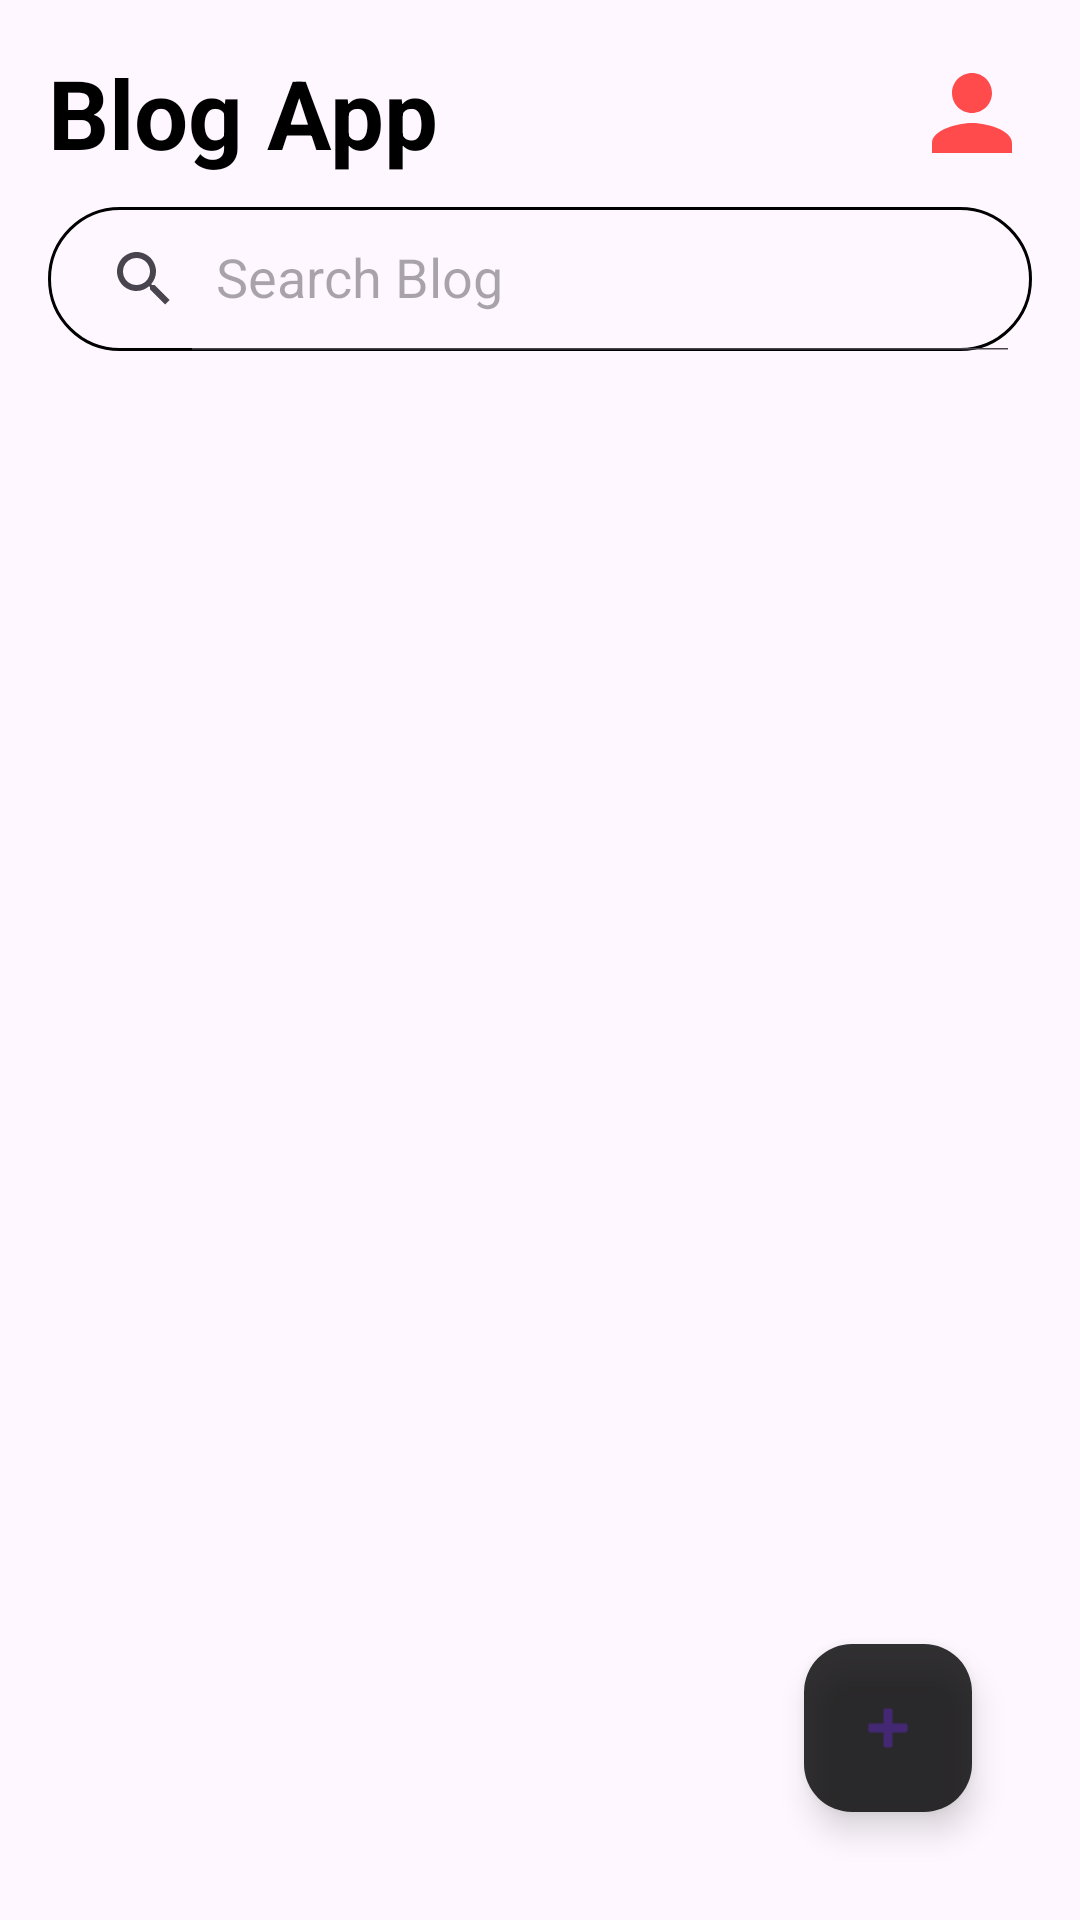

Write the Android layout XML for this screen, with the resource values it uses.
<!-- AndroidManifest.xml: application theme Theme.BlogApp -->
<!-- res/layout/fragment_home.xml -->
<?xml version="1.0" encoding="utf-8"?>
<androidx.constraintlayout.widget.ConstraintLayout xmlns:android="http://schemas.android.com/apk/res/android"
    xmlns:app="http://schemas.android.com/apk/res-auto"
    xmlns:tools="http://schemas.android.com/tools"
    android:layout_width="match_parent"
    android:layout_height="match_parent"
    android:padding="16dp"
    tools:context=".HomeFragment">


    <TextView
        android:id="@+id/textView"
        android:layout_width="wrap_content"
        android:layout_height="wrap_content"
        android:text="@string/app_name"
        android:textColor="@color/black"
        android:textSize="32sp"
        android:textStyle="bold"
        app:layout_constraintStart_toStartOf="parent"
        app:layout_constraintTop_toTopOf="parent" />

    <com.google.android.material.imageview.ShapeableImageView
        android:id="@+id/profileImage"
        android:layout_width="40dp"
        android:layout_height="40dp"
        android:scaleType="centerCrop"
        android:src="@drawable/baseline_person_24"
        app:layout_constraintBottom_toBottomOf="@+id/textView"
        app:layout_constraintEnd_toEndOf="parent"
        app:layout_constraintTop_toTopOf="@+id/textView"
        app:shapeAppearance="@style/ShapeAppearance.Material3.Corner.Full" />

    <androidx.appcompat.widget.SearchView
        android:id="@+id/searchView"
        android:layout_width="match_parent"
        android:layout_height="wrap_content"
        app:queryHint="Search Blog"
        app:iconifiedByDefault="false"
        android:background="@drawable/search_bar_bg"
        android:layout_marginVertical="10dp"
        app:layout_constraintEnd_toEndOf="parent"
        app:layout_constraintStart_toStartOf="parent"
        app:layout_constraintTop_toBottomOf="@+id/textView"
        />
    <androidx.recyclerview.widget.RecyclerView
        android:id="@+id/recyclerView"
        android:layout_width="match_parent"
        android:layout_height="0dp"
        android:layout_marginTop="8dp"
        app:layout_constraintBottom_toBottomOf="parent"
        app:layout_constraintEnd_toEndOf="@id/searchView"
        app:layout_constraintStart_toStartOf="@+id/searchView"
        app:layout_constraintTop_toBottomOf="@+id/searchView"
        tools:listitem="@layout/post_rv_sample">

    </androidx.recyclerview.widget.RecyclerView>

    <com.google.android.material.floatingactionbutton.FloatingActionButton
        android:id="@+id/addPost"
        android:layout_width="wrap_content"
        android:layout_height="wrap_content"
        android:layout_marginEnd="20dp"
        android:layout_marginBottom="20dp"
        android:clickable="true"
        android:src="@android:drawable/ic_input_add"
        app:backgroundTintMode="add"
        android:backgroundTint="@color/orange"
        android:alpha="0.8"
        app:layout_constraintBottom_toBottomOf="parent"
        app:layout_constraintEnd_toEndOf="parent"
        android:contentDescription="TODO" />
</androidx.constraintlayout.widget.ConstraintLayout>
<!-- res/layout/post_rv_sample.xml (included above) -->
<?xml version="1.0" encoding="utf-8"?>
<androidx.cardview.widget.CardView xmlns:android="http://schemas.android.com/apk/res/android"
    xmlns:app="http://schemas.android.com/apk/res-auto"
    xmlns:tools="http://schemas.android.com/tools"
    android:layout_marginVertical="16dp"
    app:cardCornerRadius="10dp"
    android:elevation="50dp"
    android:layout_width="match_parent"
    android:layout_height="wrap_content">

    <androidx.constraintlayout.widget.ConstraintLayout
        android:layout_width="match_parent"
        android:layout_height="match_parent"
        android:padding="16dp">

        <TextView
            android:id="@+id/postTitle"
            android:layout_width="0dp"
            android:layout_height="wrap_content"
            android:layout_marginEnd="5dp"
            android:ellipsize="end"
            android:maxLines="3"
            android:text="@string/common_google_play_services_install_text"
            android:textStyle="bold"
            android:textSize="14sp"
            app:layout_constraintEnd_toStartOf="@+id/postAuthor"
            app:layout_constraintStart_toStartOf="parent"
            app:layout_constraintTop_toTopOf="parent" />

        <TextView
            android:id="@+id/postAuthor"
            android:layout_width="wrap_content"
            android:layout_height="wrap_content"
            android:text="@string/app_name"
            android:textSize="16sp"
            app:layout_constraintBottom_toBottomOf="@+id/postTitle"
            app:layout_constraintEnd_toEndOf="parent"
            app:layout_constraintTop_toTopOf="@id/postTitle" />

        <TextView
            android:id="@+id/postTime"
            android:layout_width="wrap_content"
            android:layout_height="wrap_content"
            android:text="12:10am"
            app:layout_constraintBottom_toBottomOf="@+id/postReadButton"
            app:layout_constraintEnd_toEndOf="@+id/description"
            app:layout_constraintTop_toTopOf="@+id/postReadButton" />

        <View
            android:id="@+id/divider"
            android:layout_width="match_parent"
            android:layout_height="1dp"
            android:layout_marginTop="10dp"
            android:background="?android:attr/listDivider"
            app:layout_constraintEnd_toEndOf="parent"
            app:layout_constraintStart_toStartOf="parent"
            app:layout_constraintTop_toBottomOf="@+id/postTitle" />

        <TextView
            android:id="@+id/description"
            android:layout_width="match_parent"
            android:layout_height="wrap_content"
            android:layout_marginTop="10dp"
            android:ellipsize="end"
            android:maxLines="5"
            android:text="TextView"
            app:layout_constraintEnd_toEndOf="@+id/divider"
            app:layout_constraintStart_toStartOf="parent"
            app:layout_constraintTop_toBottomOf="@+id/divider" />

        <Button
            android:id="@+id/postReadButton"
            android:layout_width="150dp"
            android:layout_height="wrap_content"
            android:layout_marginTop="10dp"
            android:backgroundTint="@color/orange"
            android:text="Read More"
            app:cornerRadius="50dp"
            app:layout_constraintStart_toStartOf="@+id/description"
            app:layout_constraintTop_toBottomOf="@+id/description" />

        <ImageView
            android:id="@+id/delete"
            android:layout_width="30dp"
            android:layout_height="30dp"
            android:src="@drawable/baseline_delete_24"
            android:visibility="gone"
            app:layout_constraintBottom_toBottomOf="parent"
            app:layout_constraintEnd_toEndOf="parent"
            app:layout_constraintTop_toTopOf="@+id/liked" />

        <ImageView
            android:id="@+id/edit"
            android:layout_width="30dp"
            android:layout_height="30dp"
            android:src="@drawable/baseline_edit_24"
            android:layout_marginEnd="10dp"
            android:visibility="gone"
            app:layout_constraintBottom_toBottomOf="@+id/delete"
            app:layout_constraintEnd_toStartOf="@+id/delete"
            app:layout_constraintTop_toTopOf="@+id/delete" />

        <ImageView
            android:id="@+id/liked"
            android:layout_width="30dp"
            android:layout_height="30dp"
            android:layout_marginTop="10dp"
            android:src="@drawable/outline_favorite_border_24"
            app:layout_constraintStart_toStartOf="@+id/postReadButton"
            app:layout_constraintTop_toBottomOf="@+id/postReadButton" />

        <TextView
            android:id="@+id/likedCount"
            android:layout_width="wrap_content"
            android:layout_height="wrap_content"
            android:text="0"
            android:layout_marginStart="5dp"
            app:layout_constraintBottom_toBottomOf="@+id/liked"
            app:layout_constraintStart_toEndOf="@+id/liked"
            app:layout_constraintTop_toTopOf="@+id/liked" />

    </androidx.constraintlayout.widget.ConstraintLayout>

</androidx.cardview.widget.CardView>
<!-- resources referenced by this layout -->
<resources>
  <!-- drawable baseline_edit_24 (drawable) -->
  <vector android:height="24dp" android:tint="#FF4B4B"
      android:viewportHeight="24" android:viewportWidth="24"
      android:width="24dp" xmlns:android="http://schemas.android.com/apk/res/android">
      <path android:fillColor="@android:color/white" android:pathData="M3,17.25V21h3.75L17.81,9.94l-3.75,-3.75L3,17.25zM20.71,7.04c0.39,-0.39 0.39,-1.02 0,-1.41l-2.34,-2.34c-0.39,-0.39 -1.02,-0.39 -1.41,0l-1.83,1.83 3.75,3.75 1.83,-1.83z"/>
  </vector>
  <!-- drawable baseline_person_24 (drawable) -->
  <vector android:height="24dp" android:tint="#FF4B4B"
      android:viewportHeight="24" android:viewportWidth="24"
      android:width="24dp" xmlns:android="http://schemas.android.com/apk/res/android">
      <path android:fillColor="@android:color/white" android:pathData="M12,12c2.21,0 4,-1.79 4,-4s-1.79,-4 -4,-4 -4,1.79 -4,4 1.79,4 4,4zM12,14c-2.67,0 -8,1.34 -8,4v2h16v-2c0,-2.66 -5.33,-4 -8,-4z"/>
  </vector>
  <!-- drawable outline_favorite_border_24 (drawable) -->
  <vector android:height="24dp" android:tint="#FF4B4B"
      android:viewportHeight="24" android:viewportWidth="24"
      android:width="24dp" xmlns:android="http://schemas.android.com/apk/res/android">
      <path android:fillColor="@android:color/white" android:pathData="M16.5,3c-1.74,0 -3.41,0.81 -4.5,2.09C10.91,3.81 9.24,3 7.5,3 4.42,3 2,5.42 2,8.5c0,3.78 3.4,6.86 8.55,11.54L12,21.35l1.45,-1.32C18.6,15.36 22,12.28 22,8.5 22,5.42 19.58,3 16.5,3zM12.1,18.55l-0.1,0.1 -0.1,-0.1C7.14,14.24 4,11.39 4,8.5 4,6.5 5.5,5 7.5,5c1.54,0 3.04,0.99 3.57,2.36h1.87C13.46,5.99 14.96,5 16.5,5c2,0 3.5,1.5 3.5,3.5 0,2.89 -3.14,5.74 -7.9,10.05z"/>
  </vector>
  <!-- drawable search_bar_bg (drawable) -->
  <?xml version="1.0" encoding="utf-8"?>
  <shape xmlns:android="http://schemas.android.com/apk/res/android">
      <corners android:radius="50dp" />
      <stroke android:width="1dp"/>
  </shape>
  <string name="app_name">Blog App</string>
  <style name="Theme.BlogApp" parent="Base.Theme.BlogApp" />
  <style name="Base.Theme.BlogApp" parent="Theme.Material3.DayNight.NoActionBar">
          
          
          <item name="android:statusBarColor">@color/orange</item>
  
      </style>
  <!-- not gathered from this repository: default colours our renderer supplied (Android Studio template values) -->
  <color name="black">#FF000000</color>
</resources>
